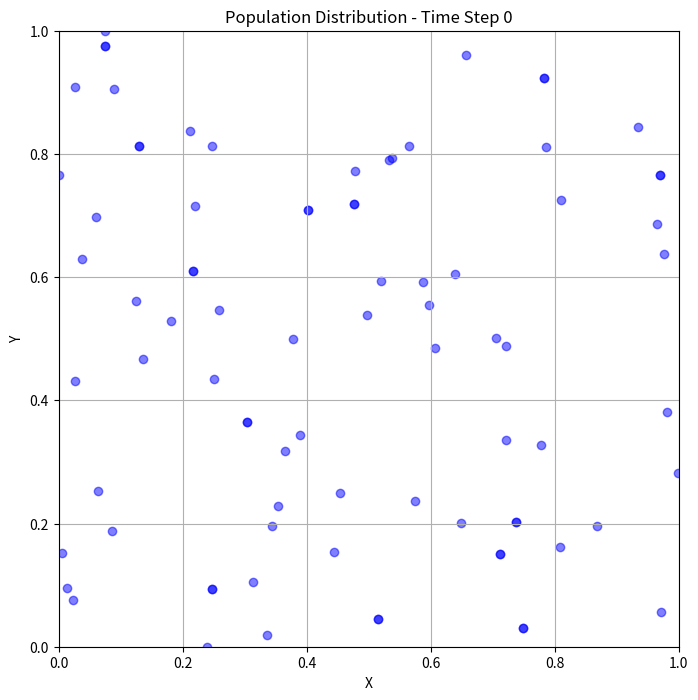
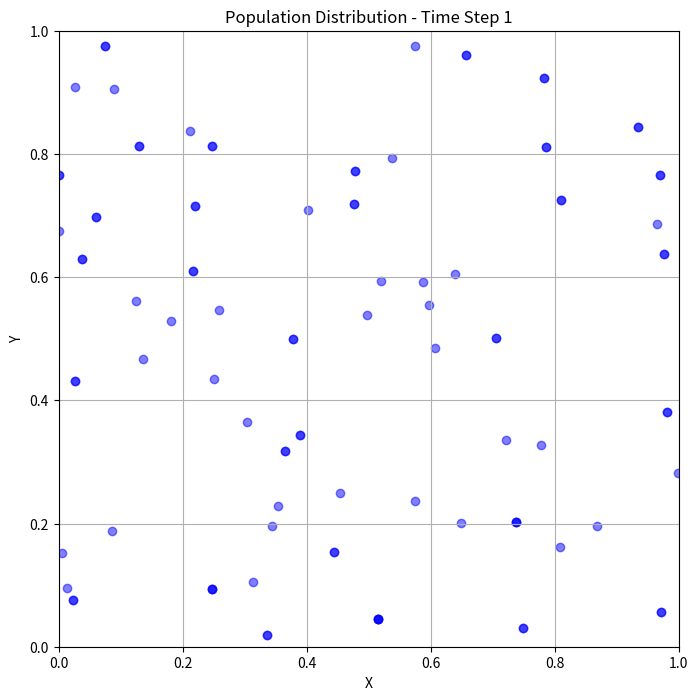
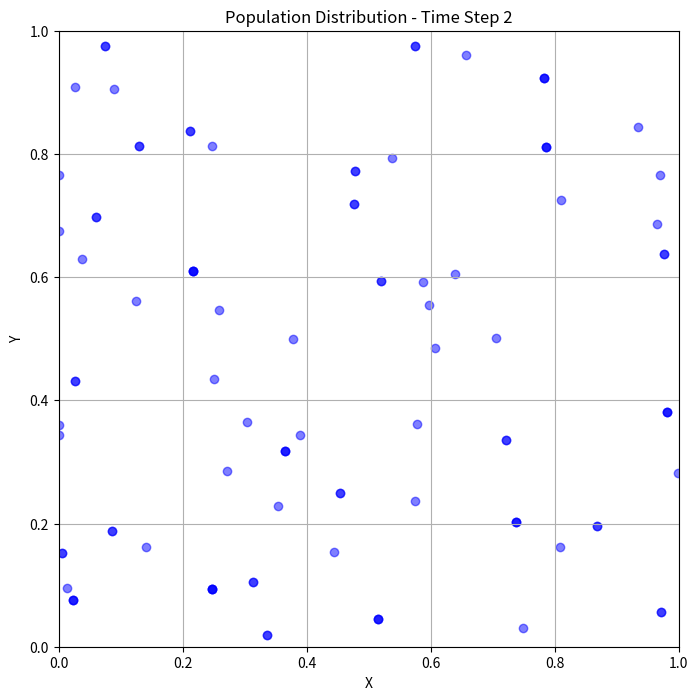
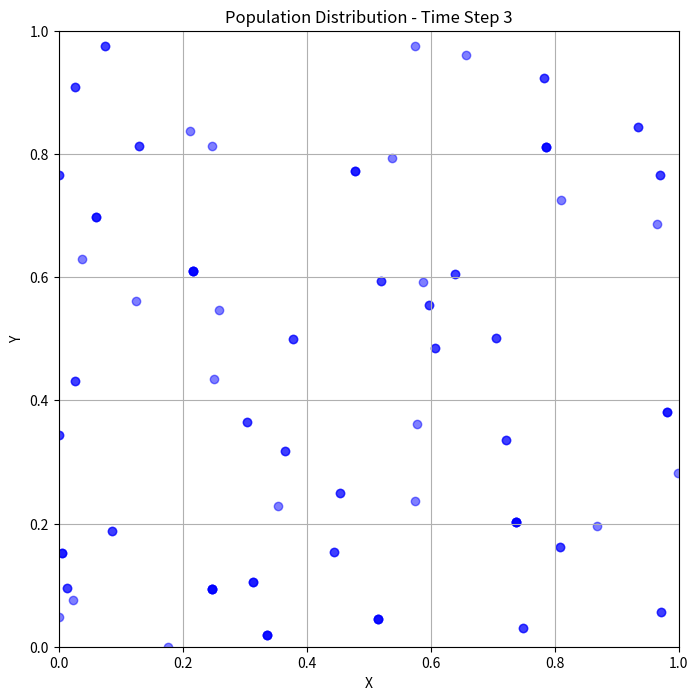
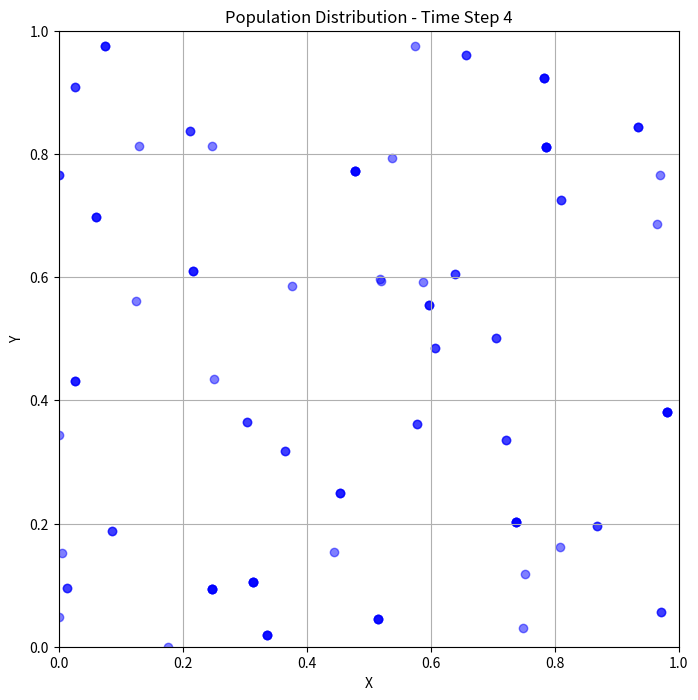
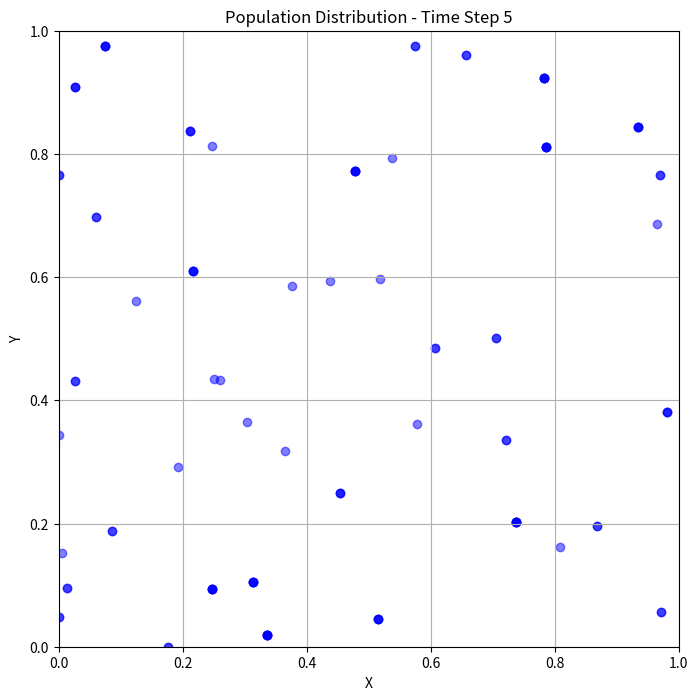
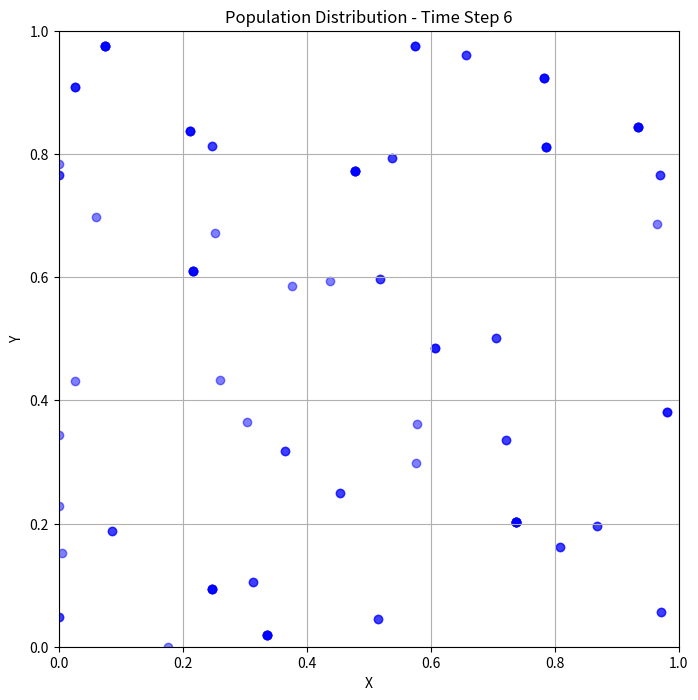
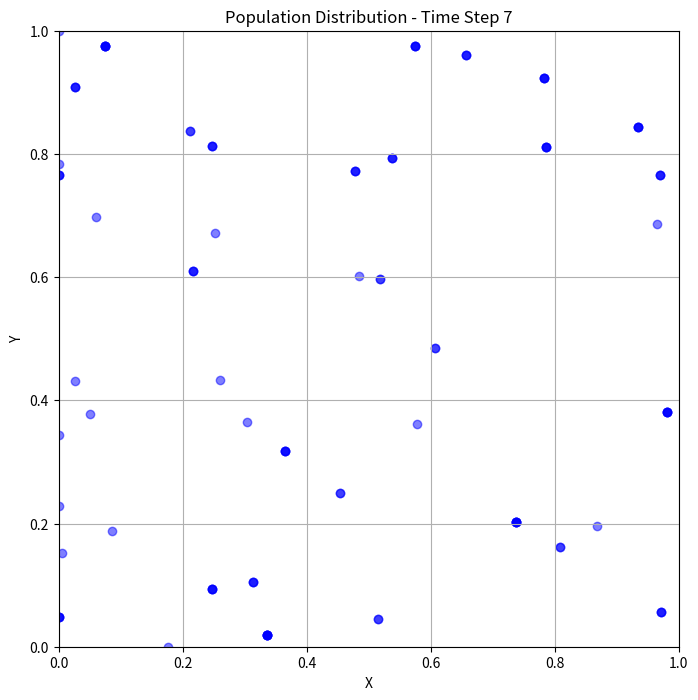
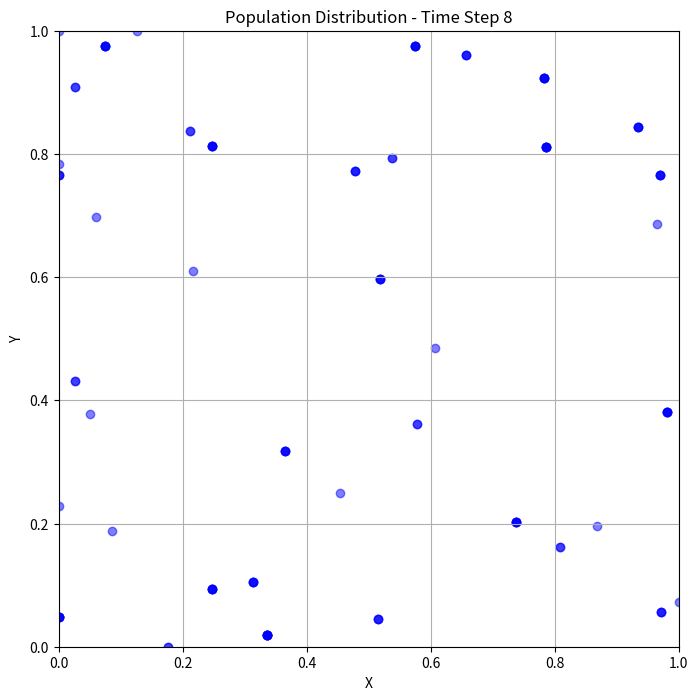
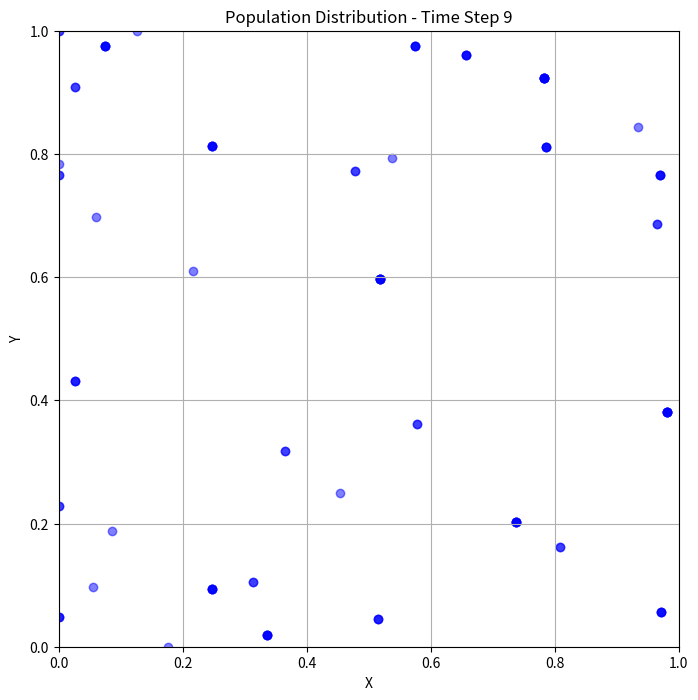
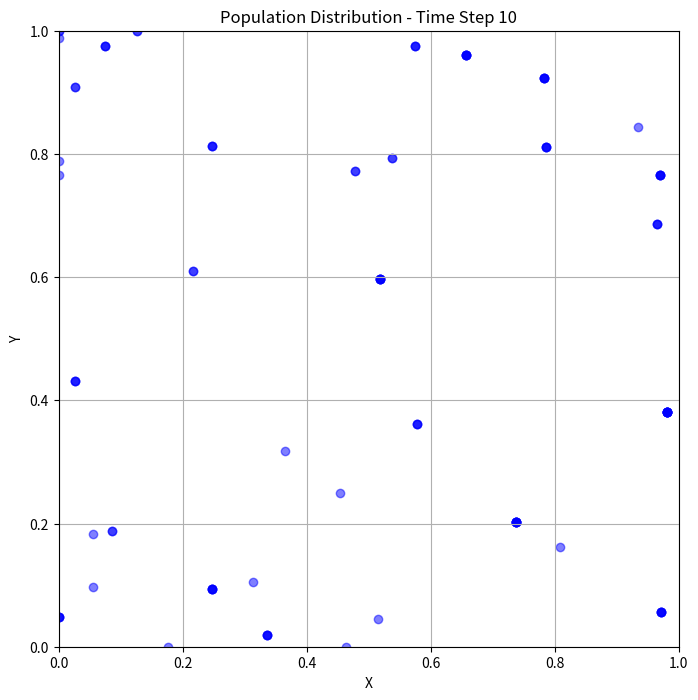
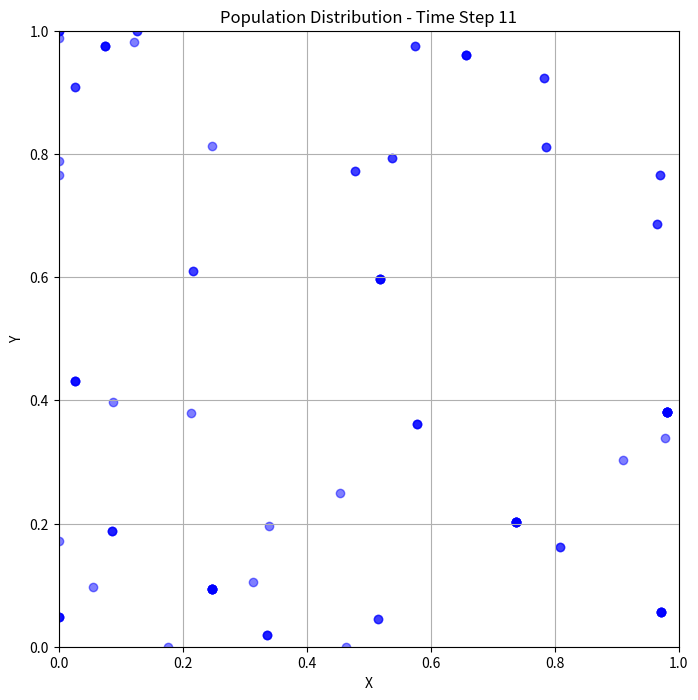
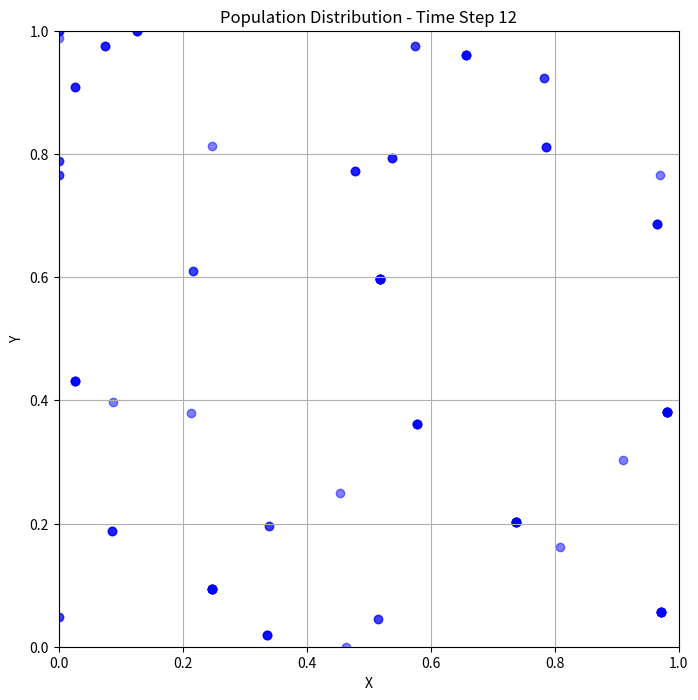
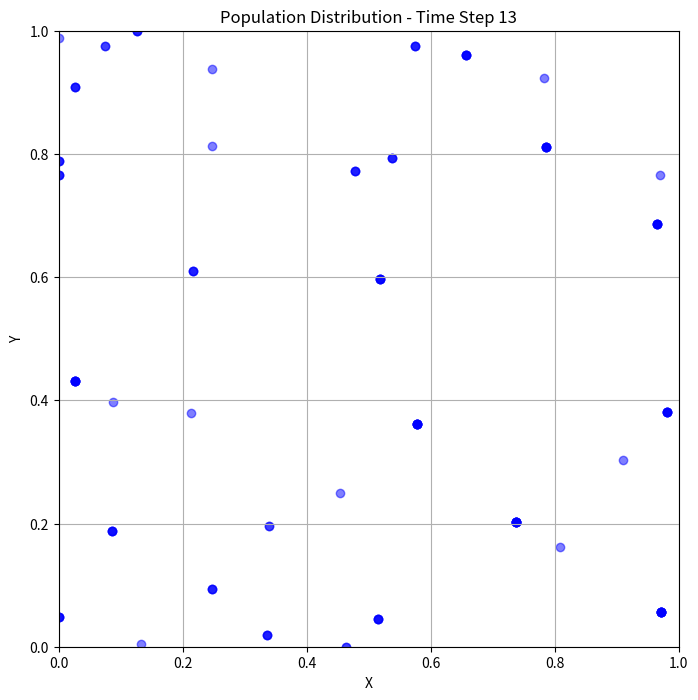
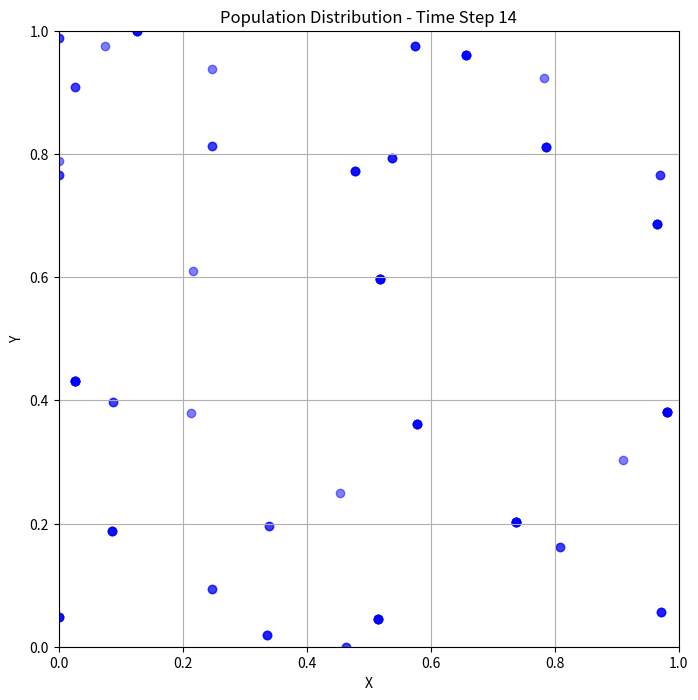
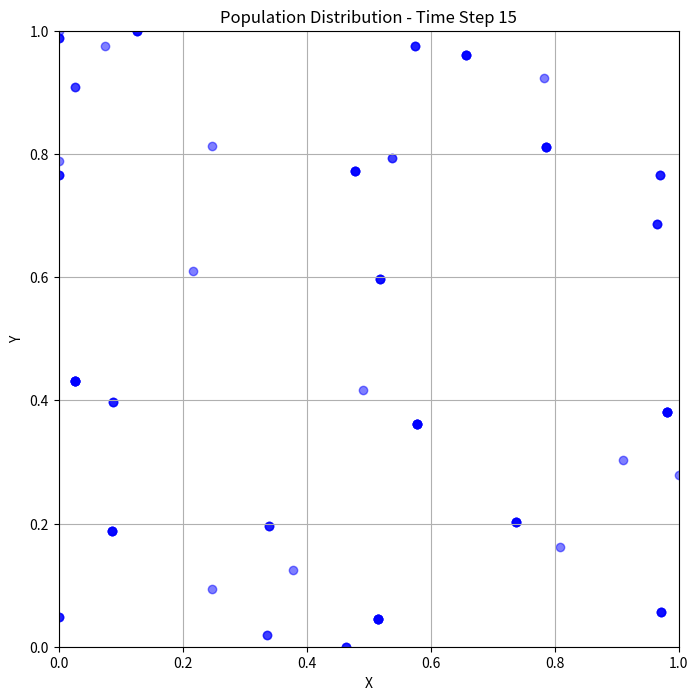

Generate these figures, in order, with matplotlib:
# -*- coding: utf-8 -*-
"""
Created on Thu Mar 14 11:11:14 2024

[redacted]
"""
import numpy as np
import random
import math
import matplotlib.pyplot as plt

# Define parameters
L = 1
K0 = 500
sigma_k = 0.3
a = 0.95
sigma_c = 0.9
sigma_s = 0.19
b = 1
mu_a = 0.005
sigma_a = 0.05
sigma_p = 0.2
c = 10
mu_r = 0.001
m = 5
sigma_m_tilde = 0.27
simulation_time_steps = 100

# Define world areas
dune_range = (0.4, 0.6)  # Dune area
tropics_range = (0.2, 0.8)  # Tropics area
ice_range = (0.0, 0.2)  # Ice area

# Function to initialize population with random traits
def initialize_population(population_size):
    population = []
    for _ in range(population_size):
        x = random.uniform(0, L)
        y = random.uniform(0, L)
        temperature_trait = random.uniform(0, 1)  # Random temperature trait
        aridity_trait = random.uniform(0, 1)  # Random aridity trait
        resources_trait = random.uniform(0, 1)  # Random resources trait
        cost_trait = random.uniform(0, 1)  # Random cost trait
        population.append({'x': x, 'y': y, 'temperature_trait': temperature_trait, 'aridity_trait': aridity_trait, 'resources_trait': resources_trait, 'cost_trait': cost_trait})
    return population

# Function to simulate temperature gradient
def simulate_temperature_gradient():
    temperature_values = np.zeros((simulation_time_steps + 1, 100))
    for t in range(simulation_time_steps + 1):
        for i in range(100):
            temperature_values[t, i] = random.uniform(0, 1)  # Random temperature trait
    return temperature_values

# Function to simulate resources gradient
def simulate_resources_gradient():
    resources_values = np.zeros((simulation_time_steps + 1, 100))
    for t in range(simulation_time_steps + 1):
        for i in range(100):
            resources_values[t, i] = random.uniform(0, 1)  # Random resources trait
    return resources_values

# Function to calculate aridity
def calculate_aridity(precipitation):
    return 1 - precipitation

# Function to calculate precipitation based on world areas
def calculate_precipitation(x):
    if dune_range[0] < x < dune_range[1]:
        return 0.1
    elif tropics_range[0] < x < tropics_range[1]:
        return 0.7
    elif ice_range[0] < x < ice_range[1]:
        return 0.8
    else:
        return 0.5  # Default precipitation value for other areas

# Function to calculate carrying capacity for an individual
def calculate_carrying_capacity(individual):
    u0 = a * (individual['x'] - L / 2) + L / 2
    return K0 * math.exp(-0.5 * ((individual['cost_trait'] - u0) / sigma_k) ** 2)

# Function to calculate death rate for an individual
def calculate_death_rate(individual, population):
    effective_density = 0
    for other_individual in population:
        if other_individual != individual:
            delta_cost = abs(individual['cost_trait'] - other_individual['cost_trait'])
            d = math.sqrt((individual['x'] - other_individual['x']) ** 2 + (individual['y'] - other_individual['y']) ** 2)
            effective_density += 1 / (2 * math.pi * sigma_s ** 2 * sigma_c) * math.exp(-0.5 * (delta_cost / sigma_c) ** 2) * math.exp(-0.5 * (d / sigma_s) ** 2)
    return effective_density / calculate_carrying_capacity(individual)

# Function to calculate cost value for an individual
def calculate_cost(individual, temperature, aridity, resources):
    cost = abs(individual['temperature_trait'] - temperature) + aridity + abs(individual['resources_trait'] - resources)
    return cost

# Function to perform reproduction
def birth(population):
    new_population = []
    for individual in population:
        birth_rate = b
        if random.random() < mu_a:  # Mutation
            individual['temperature_trait'] = random.uniform(0, 1)  # Mutation in temperature trait
            individual['aridity_trait'] = random.uniform(0, 1)  # Mutation in aridity trait
            individual['resources_trait'] = random.uniform(0, 1)  # Mutation in resources trait
            individual['cost_trait'] = random.uniform(0, 1)  # Mutation in cost trait
        if random.random() < birth_rate:
            offspring = {'x': individual['x'], 'y': individual['y'], 'temperature_trait': individual['temperature_trait'], 'aridity_trait': individual['aridity_trait'], 'resources_trait': individual['resources_trait'], 'cost_trait': individual['cost_trait']}
            offspring['temperature_trait'] = random.uniform(0, 1)  # Mutation in temperature trait
            offspring['aridity_trait'] = random.uniform(0, 1)  # Mutation in aridity trait
            offspring['resources_trait'] = random.uniform(0, 1)  # Mutation in resources trait
            offspring['cost_trait'] = random.uniform(0, 1)  # Mutation in cost trait
            new_population.append(offspring)
    population.extend(new_population)

# Function to perform death
def death(population):
    population[:] = [individual for individual in population if random.random() > calculate_death_rate(individual, population)]

# Function to perform movement
def movement(population, temperature_values, resources_values):
    for individual in population:
        scaled_x = int(individual['x'] * (temperature_values.shape[1] - 1))  # Scale x coordinate
        cost = calculate_cost(individual, temperature_values[0, scaled_x], calculate_aridity(calculate_precipitation(individual['x'])), resources_values[0, scaled_x])
        individual['u'] = cost  # Update cost value (previously 'temperature_trait')
        if cost < 0.5:  # Check if individual can survive
            individual['x'] += random.gauss(0, sigma_m_tilde)
            individual['y'] += random.gauss(0, sigma_m_tilde)
            individual['x'] = max(0, min(individual['x'], L))  # Boundaries
            individual['y'] = max(0, min(individual['y'], L))  # Boundaries

# Function to redistribute individuals if more than 10 are present in a grid cell
def redistribute_individuals(population):
    population_grid = [[[] for _ in range(10)] for _ in range(10)]
    for individual in population:
        grid_x = min(int(individual['x'] * 10), 9)
        grid_y = min(int(individual['y'] * 10), 9)
        population_grid[grid_x][grid_y].append(individual)

    for x in range(10):
        for y in range(10):
            if len(population_grid[x][y]) > 10:
                excess_individuals = population_grid[x][y][10:]
                population_grid[x][y] = population_grid[x][y][:10]
                for excess_individual in excess_individuals:
                    new_x = min(max(0, x + random.uniform(-1, 1)), 9)
                    new_y = min(max(0, y + random.uniform(-1, 1)), 9)
                    population_grid[int(new_x)][int(new_y)].append(excess_individual)
                    excess_individual['x'] = (new_x + random.uniform(0.1, 0.9)) / 10
                    excess_individual['y'] = (new_y + random.uniform(0.1, 0.9)) / 10

    # Update population list
    population.clear()
    for x in range(10):
        for y in range(10):
            population.extend(population_grid[x][y])

# Function to simulate population dynamics
def simulate(population, simulation_time_steps, temperature_values, resources_values):
    for t in range(simulation_time_steps):
        birth(population)
        death(population)
        movement(population, temperature_values, resources_values)
        redistribute_individuals(population)
        yield population

# Main simulation
population_size = 100
population = initialize_population(population_size)
temperature_values = simulate_temperature_gradient()
resources_values = simulate_resources_gradient()

num_individuals_over_time = []
resources_distribution_over_time = []

for t, population_snapshot in enumerate(simulate(population, simulation_time_steps, temperature_values, resources_values)):
    num_individuals_over_time.append(len(population_snapshot))
    resources_distribution_over_time.append(resources_values[t, :])

    plt.figure(figsize=(8, 8))
    x = [individual['x'] for individual in population_snapshot]
    y = [individual['y'] for individual in population_snapshot]
    plt.scatter(x, y, color='blue', alpha=0.5)
    plt.title(f'Population Distribution - Time Step {t}')
    plt.xlabel('X')
    plt.ylabel('Y')
    plt.xlim(0, L)
    plt.ylim(0, L)
    plt.grid(True)
    plt.show()

plt.figure()
plt.plot(range(simulation_time_steps), num_individuals_over_time, color='green')
plt.title('Number of Individuals Over Time')
plt.xlabel('Time Step')
plt.ylabel('Number of Individuals')
plt.grid(True)
plt.show()


resources_distribution_over_time = np.array(resources_distribution_over_time)
plt.figure(figsize=(8, 6))
plt.imshow(resources_distribution_over_time.T, aspect='auto', cmap='viridis', extent=[0, L, 0, 1])
plt.colorbar(label='Resources')
plt.title('Resources Distribution Over Time')
plt.xlabel('X')
plt.ylabel('Y')
plt.grid(True)
plt.show()

# Plot resources distribution for each time step
for t in range(simulation_time_steps):
    plt.figure(figsize=(8, 6))
    plt.plot(np.linspace(0, L, 100), resources_distribution_over_time[t, :], color='blue')
    plt.title(f'Resources Distribution - Time Step {t}')
    plt.xlabel('X')
    plt.ylabel('Resources')
    plt.xlim(0, L)
    plt.ylim(0, 1)
    plt.grid(True)
    plt.show()